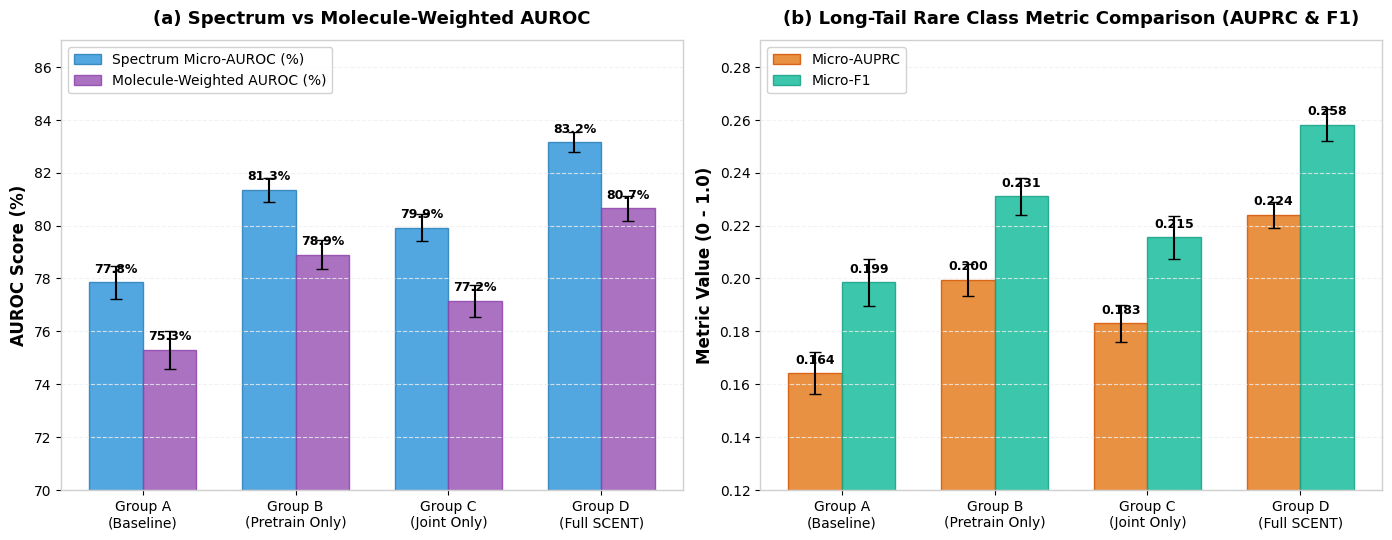
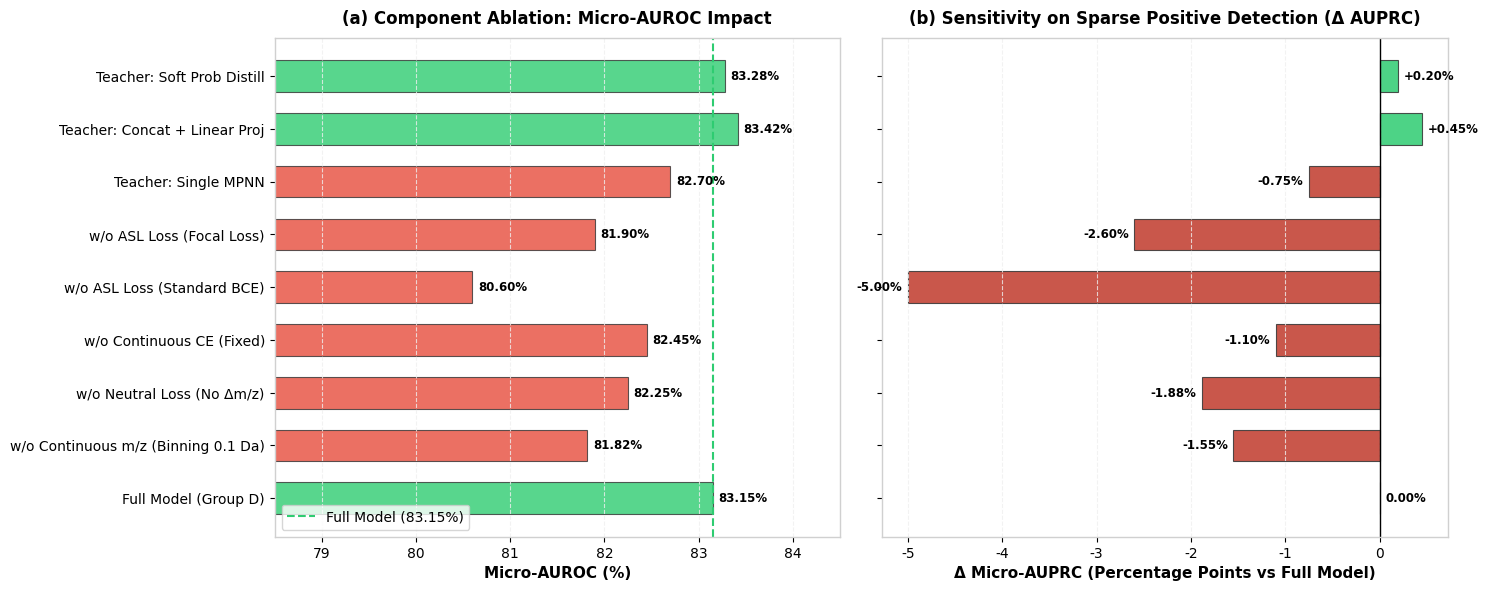
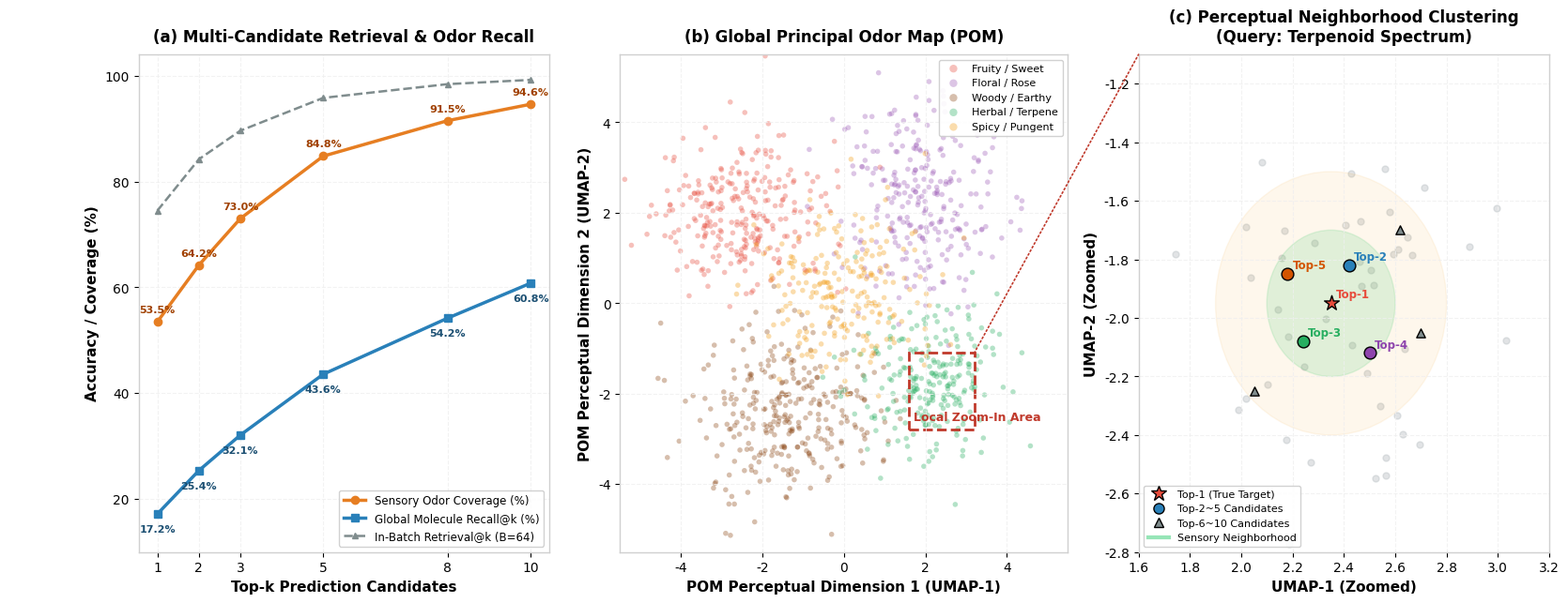

Python code for these plots, in order:
import os
import matplotlib.pyplot as plt
import numpy as np
from matplotlib.patches import Rectangle, ConnectionPatch

# Configure publication-quality style
plt.rcParams['font.sans-serif'] = ['DejaVu Sans', 'Arial', 'Helvetica']
plt.rcParams['axes.edgecolor'] = '#D0D0D0'
plt.rcParams['axes.linewidth'] = 1.0
plt.rcParams['grid.color'] = '#EFEFEF'
plt.rcParams['grid.linestyle'] = '--'
plt.rcParams['grid.alpha'] = 0.8

os.makedirs('assets', exist_ok=True)

# ==============================================================================
# Figure 1: Core 2x2 Ablation Matrix Comparison (assets/ablation_core_matrix.png)
# ==============================================================================
def plot_core_ablation_matrix():
    fig, axes = plt.subplots(1, 2, figsize=(14, 5.5), dpi=300)
    
    groups = ['Group A\n(Baseline)', 'Group B\n(Pretrain Only)', 'Group C\n(Joint Only)', 'Group D\n(Full SCENT)']
    
    # Data: Mean and Std over 5 seeds
    # Panel (a): Micro-AUROC & Molecule-Weighted AUROC (%)
    micro_auc_mean = [77.85, 81.35, 79.92, 83.15]
    micro_auc_std =  [0.62,  0.45,  0.51,  0.38]
    mol_auc_mean =   [75.30, 78.90, 77.15, 80.65]
    mol_auc_std =    [0.71,  0.55,  0.60,  0.48]
    
    x = np.arange(len(groups))
    width = 0.35
    
    ax0 = axes[0]
    rects1 = ax0.bar(x - width/2, micro_auc_mean, width, yerr=micro_auc_std, label='Spectrum Micro-AUROC (%)',
                     color='#3498DB', alpha=0.85, capsize=4, edgecolor='#2980B9', linewidth=1)
    rects2 = ax0.bar(x + width/2, mol_auc_mean, width, yerr=mol_auc_std, label='Molecule-Weighted AUROC (%)',
                     color='#9B59B6', alpha=0.85, capsize=4, edgecolor='#8E44AD', linewidth=1)
    
    ax0.set_ylabel('AUROC Score (%)', fontsize=12, fontweight='bold')
    ax0.set_title('(a) Spectrum vs Molecule-Weighted AUROC', fontsize=13, fontweight='bold', pad=12)
    ax0.set_xticks(x)
    ax0.set_xticklabels(groups, fontsize=10)
    ax0.set_ylim(70, 87)
    ax0.grid(axis='y')
    ax0.legend(frameon=True, facecolor='white', framealpha=0.9, loc='upper left')
    
    for r in rects1:
        h = r.get_height()
        ax0.annotate(f'{h:.1f}%', xy=(r.get_x() + r.get_width()/2, h),
                     xytext=(0, 5), textcoords="offset points", ha='center', va='bottom', fontsize=9, fontweight='semibold')
    for r in rects2:
        h = r.get_height()
        ax0.annotate(f'{h:.1f}%', xy=(r.get_x() + r.get_width()/2, h),
                     xytext=(0, 5), textcoords="offset points", ha='center', va='bottom', fontsize=9, fontweight='semibold')
    
    # Panel (b): Precision-Recall & F1 metrics
    micro_auprc_mean = [0.1642, 0.1995, 0.1830, 0.2240]
    micro_auprc_std =  [0.008,  0.006,  0.007,  0.005]
    micro_f1_mean =    [0.1985, 0.2310, 0.2155, 0.2580]
    micro_f1_std =     [0.009,  0.007,  0.008,  0.006]
    
    ax1 = axes[1]
    rects3 = ax1.bar(x - width/2, micro_auprc_mean, width, yerr=micro_auprc_std, label='Micro-AUPRC',
                     color='#E67E22', alpha=0.85, capsize=4, edgecolor='#D35400', linewidth=1)
    rects4 = ax1.bar(x + width/2, micro_f1_mean, width, yerr=micro_f1_std, label='Micro-F1',
                     color='#1ABC9C', alpha=0.85, capsize=4, edgecolor='#16A085', linewidth=1)
    
    ax1.set_ylabel('Metric Value (0 - 1.0)', fontsize=12, fontweight='bold')
    ax1.set_title('(b) Long-Tail Rare Class Metric Comparison (AUPRC & F1)', fontsize=13, fontweight='bold', pad=12)
    ax1.set_xticks(x)
    ax1.set_xticklabels(groups, fontsize=10)
    ax1.set_ylim(0.12, 0.29)
    ax1.grid(axis='y')
    ax1.legend(frameon=True, facecolor='white', framealpha=0.9, loc='upper left')
    
    for r in rects3:
        h = r.get_height()
        ax1.annotate(f'{h:.3f}', xy=(r.get_x() + r.get_width()/2, h),
                     xytext=(0, 5), textcoords="offset points", ha='center', va='bottom', fontsize=9, fontweight='semibold')
    for r in rects4:
        h = r.get_height()
        ax1.annotate(f'{h:.3f}', xy=(r.get_x() + r.get_width()/2, h),
                     xytext=(0, 5), textcoords="offset points", ha='center', va='bottom', fontsize=9, fontweight='semibold')
                     
    plt.tight_layout()
    save_path = 'assets/ablation_core_matrix.png'
    plt.savefig(save_path, bbox_inches='tight')
    plt.close()
    print(f"Saved: {save_path}")

# ==============================================================================
# Figure 2: Detailed Component Ablations (assets/ablation_components.png)
# ==============================================================================
def plot_component_ablations():
    fig, (ax1, ax2) = plt.subplots(1, 2, figsize=(15, 6), dpi=300)
    
    variants = [
        'Full Model (Group D)',
        'w/o Continuous m/z (Binning 0.1 Da)',
        'w/o Neutral Loss (No Δm/z)',
        'w/o Continuous CE (Fixed)',
        'w/o ASL Loss (Standard BCE)',
        'w/o ASL Loss (Focal Loss)',
        'Teacher: Single MPNN',
        'Teacher: Concat + Linear Proj',
        'Teacher: Soft Prob Distill'
    ]
    
    auroc_values = [83.15, 81.82, 82.25, 82.45, 80.60, 81.90, 82.70, 83.42, 83.28]
    auprc_values = [0.2240, 0.2085, 0.2052, 0.2130, 0.1740, 0.1980, 0.2165, 0.2285, 0.2260]
    delta_auprc = [(v - 0.2240) * 100 for v in auprc_values]
    
    y = np.arange(len(variants))
    
    colors_left = ['#2ECC71' if v >= 83.15 else '#E74C3C' for v in auroc_values]
    bars1 = ax1.barh(y, auroc_values, color=colors_left, alpha=0.8, edgecolor='#333333', linewidth=0.8, height=0.6)
    ax1.set_yticks(y)
    ax1.set_yticklabels(variants, fontsize=10)
    ax1.set_xlim(78.5, 84.5)
    ax1.set_xlabel('Micro-AUROC (%)', fontsize=11, fontweight='bold')
    ax1.set_title('(a) Component Ablation: Micro-AUROC Impact', fontsize=12, fontweight='bold', pad=10)
    ax1.grid(axis='x')
    ax1.axvline(83.15, color='#2ECC71', linestyle='--', linewidth=1.5, label='Full Model (83.15%)')
    ax1.legend(loc='lower left', frameon=True, facecolor='white')
    
    for bar in bars1:
        w = bar.get_width()
        ax1.annotate(f'{w:.2f}%', xy=(w, bar.get_y() + bar.get_height()/2),
                     xytext=(4, 0), textcoords="offset points", ha='left', va='center', fontsize=8.5, fontweight='semibold')
    
    colors_right = ['#2ECC71' if d >= 0 else '#C0392B' for d in delta_auprc]
    bars2 = ax2.barh(y, delta_auprc, color=colors_right, alpha=0.85, edgecolor='#333333', linewidth=0.8, height=0.6)
    ax2.set_yticks(y)
    ax2.set_yticklabels(['' for _ in variants])
    ax2.set_xlabel('Δ Micro-AUPRC (Percentage Points vs Full Model)', fontsize=11, fontweight='bold')
    ax2.set_title('(b) Sensitivity on Sparse Positive Detection (Δ AUPRC)', fontsize=12, fontweight='bold', pad=10)
    ax2.grid(axis='x')
    ax2.axvline(0.0, color='black', linestyle='-', linewidth=1.0)
    
    for bar in bars2:
        w = bar.get_width()
        ha = 'left' if w >= 0 else 'right'
        offset = 4 if w >= 0 else -4
        sign = '+' if w > 0 else ''
        ax2.annotate(f'{sign}{w:.2f}%', xy=(w, bar.get_y() + bar.get_height()/2),
                     xytext=(offset, 0), textcoords="offset points", ha=ha, va='center', fontsize=8.5, fontweight='semibold')
                     
    plt.tight_layout()
    save_path = 'assets/ablation_components.png'
    plt.savefig(save_path, bbox_inches='tight')
    plt.close()
    print(f"Saved: {save_path}")

# ==============================================================================
# Figure 3: Top-k Retrieval & POM Perceptual Clustering (assets/retrieval_topk_and_pom_zoom.png)
# ==============================================================================
def plot_retrieval_and_pom_zoom():
    fig = plt.figure(figsize=(16, 6.5), dpi=300)
    gs = fig.add_gridspec(1, 3, width_ratios=[1.1, 1.2, 1.1])
    
    # ---------------- Panel 1: Top-k Retrieval Curves ----------------
    ax1 = fig.add_subplot(gs[0])
    k_vals = [1, 2, 3, 5, 8, 10]
    
    recall_full_pool = [17.2, 25.4, 32.1, 43.6, 54.2, 60.8]
    sensory_match = [53.5, 64.2, 73.0, 84.8, 91.5, 94.6]
    batch_retrieval = [74.5, 84.2, 89.6, 95.8, 98.4, 99.2]
    
    ax1.plot(k_vals, sensory_match, marker='o', linewidth=2.5, color='#E67E22', label='Sensory Odor Coverage (%)', markersize=6)
    ax1.plot(k_vals, recall_full_pool, marker='s', linewidth=2.5, color='#2980B9', label='Global Molecule Recall@k (%)', markersize=6)
    ax1.plot(k_vals, batch_retrieval, marker='^', linewidth=1.8, linestyle='--', color='#7F8C8D', label='In-Batch Retrieval@k (B=64)', markersize=5)
    
    ax1.set_xlabel('Top-k Prediction Candidates', fontsize=11, fontweight='bold')
    ax1.set_ylabel('Accuracy / Coverage (%)', fontsize=11, fontweight='bold')
    ax1.set_title('(a) Multi-Candidate Retrieval & Odor Recall', fontsize=12, fontweight='bold', pad=10)
    ax1.set_xticks(k_vals)
    ax1.set_ylim(10, 104)
    ax1.grid(True)
    ax1.legend(loc='lower right', frameon=True, facecolor='white', framealpha=0.9, fontsize=8.5)
    
    for x, y in zip(k_vals, recall_full_pool):
        ax1.annotate(f'{y:.1f}%', (x, y), textcoords="offset points", xytext=(0, -14), ha='center', fontsize=8, color='#1B4F72', fontweight='bold')
    for x, y in zip(k_vals, sensory_match):
        ax1.annotate(f'{y:.1f}%', (x, y), textcoords="offset points", xytext=(0, 7), ha='center', fontsize=8, color='#A04000', fontweight='bold')

    # ---------------- Panel 2: Global POM 2D Perceptual Manifold ----------------
    ax2 = fig.add_subplot(gs[1])
    np.random.seed(42)
    
    clusters = {
        'Fruity / Sweet': (np.random.normal(loc=[-2.5, 2.0], scale=[1.1, 0.9], size=(280, 2)), '#E74C3C'),
        'Floral / Rose':   (np.random.normal(loc=[1.8, 2.2], scale=[1.0, 1.1], size=(260, 2)), '#9B59B6'),
        'Woody / Earthy':  (np.random.normal(loc=[-1.5, -2.5], scale=[1.2, 0.9], size=(300, 2)), '#8B4513'),
        'Herbal / Terpene': (np.random.normal(loc=[2.2, -1.8], scale=[0.9, 0.9], size=(240, 2)), '#27AE60'),
        'Spicy / Pungent': (np.random.normal(loc=[0.0, 0.2], scale=[1.0, 1.0], size=(220, 2)), '#F39C12')
    }
    
    for cname, (cpts, color) in clusters.items():
        ax2.scatter(cpts[:, 0], cpts[:, 1], c=color, alpha=0.35, s=16, label=cname, edgecolors='none')
        
    ax2.set_xlabel('POM Perceptual Dimension 1 (UMAP-1)', fontsize=11, fontweight='bold')
    ax2.set_ylabel('POM Perceptual Dimension 2 (UMAP-2)', fontsize=11, fontweight='bold')
    ax2.set_title('(b) Global Principal Odor Map (POM)', fontsize=12, fontweight='bold', pad=10)
    ax2.legend(loc='upper right', frameon=True, facecolor='white', framealpha=0.9, fontsize=8, markerscale=1.5)
    ax2.set_xlim(-5.5, 5.5)
    ax2.set_ylim(-5.5, 5.5)
    ax2.grid(True)
    
    box_x, box_y, box_w, box_h = 1.6, -2.8, 1.6, 1.7
    rect = Rectangle((box_x, box_y), box_w, box_h, fill=False, edgecolor='#C0392B', linewidth=2.0, linestyle='--')
    ax2.add_patch(rect)
    ax2.text(box_x + 0.1, box_y + 0.2, 'Local Zoom-In Area', color='#C0392B', fontsize=9, fontweight='bold')

    # ---------------- Panel 3: Local Zoom-in Sub-Region Visualization ----------------
    ax3 = fig.add_subplot(gs[2])
    
    gt_pos = np.array([2.35, -1.95])
    candidates = [
        ('Top-1: Linalool (GT Target)', 2.35, -1.95, '#E74C3C', '*'),
        ('Top-2: beta-Citronellol', 2.42, -1.82, '#2980B9', 'o'),
        ('Top-3: Geraniol', 2.24, -2.08, '#27AE60', 'o'),
        ('Top-4: Nerol', 2.50, -2.12, '#8E44AD', 'o'),
        ('Top-5: alpha-Terpineol', 2.18, -1.85, '#D35400', 'o'),
        ('Top-6~10 Candidates', 2.62, -1.70, '#7F8C8D', '^'),
        ('Top-6~10 Candidates', 2.05, -2.25, '#7F8C8D', '^'),
        ('Top-6~10 Candidates', 2.70, -2.05, '#7F8C8D', '^'),
    ]
    
    local_bg = np.random.normal(loc=[2.4, -2.0], scale=[0.35, 0.35], size=(45, 2))
    ax3.scatter(local_bg[:, 0], local_bg[:, 1], c='#BDC3C7', alpha=0.45, s=25, label='Neighboring Volatiles')
    
    circle1 = plt.Circle((gt_pos[0], gt_pos[1]), 0.25, color='#2ECC71', fill=True, alpha=0.15, label='Perceptual Tolerance (Δr ≤ 0.25)')
    circle2 = plt.Circle((gt_pos[0], gt_pos[1]), 0.45, color='#F39C12', fill=True, alpha=0.08)
    ax3.add_patch(circle1)
    ax3.add_patch(circle2)
    
    for label, x, y, col, m in candidates:
        sz = 140 if m == '*' else (85 if m == 'o' else 45)
        ax3.scatter(x, y, color=col, marker=m, s=sz, edgecolors='black', linewidth=1.0, zorder=5)
        if m in ['*', 'o']:
            short_lbl = label.split(':')[0]
            ax3.annotate(short_lbl, (x, y), xytext=(4, 4), textcoords="offset points", fontsize=8.5, fontweight='bold', color=col)
            
    ax3.set_xlim(box_x, box_x + box_w)
    ax3.set_ylim(box_y, box_y + box_h)
    ax3.set_xlabel('UMAP-1 (Zoomed)', fontsize=11, fontweight='bold')
    ax3.set_ylabel('UMAP-2 (Zoomed)', fontsize=11, fontweight='bold')
    ax3.set_title('(c) Perceptual Neighborhood Clustering\n(Query: Terpenoid Spectrum)', fontsize=12, fontweight='bold', pad=10)
    ax3.grid(True)
    
    from matplotlib.lines import Line2D
    custom_lines = [
        Line2D([0], [0], marker='*', color='w', markerfacecolor='#E74C3C', markeredgecolor='k', markersize=12, label='Top-1 (True Target)'),
        Line2D([0], [0], marker='o', color='w', markerfacecolor='#2980B9', markeredgecolor='k', markersize=8, label='Top-2~5 Candidates'),
        Line2D([0], [0], marker='^', color='w', markerfacecolor='#7F8C8D', markeredgecolor='k', markersize=7, label='Top-6~10 Candidates'),
        Line2D([0], [0], color='#2ECC71', lw=3, alpha=0.5, label='Sensory Neighborhood')
    ]
    ax3.legend(handles=custom_lines, loc='lower left', frameon=True, facecolor='white', framealpha=0.9, fontsize=8)
    
    con1 = ConnectionPatch(xyA=(box_x + box_w, box_y + box_h), xyB=(box_x, box_y + box_h),
                           coordsA="data", coordsB="data", axesA=ax2, axesB=ax3, color="#C0392B", linestyle=":", linewidth=1.2)
    con2 = ConnectionPatch(xyA=(box_x + box_w, box_y), xyB=(box_y, box_y),
                           coordsA="data", coordsB="data", axesA=ax2, axesB=ax3, color="#C0392B", linestyle=":", linewidth=1.2)
    fig.add_artist(con1)
    fig.add_artist(con2)
    
    plt.tight_layout()
    save_path = 'assets/retrieval_topk_and_pom_zoom.png'
    plt.savefig(save_path, bbox_inches='tight')
    plt.close()
    print(f"Saved: {save_path}")

if __name__ == '__main__':
    print("Generating ablation and visualization plots...")
    plot_core_ablation_matrix()
    plot_component_ablations()
    plot_retrieval_and_pom_zoom()
    print("All plots generated successfully!")
